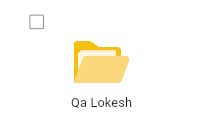
Task: this is a automation process for DMS 

Workflow: Main

Step 1: Screen CV Click - Icon (Main)

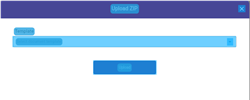
Step 2: CV Screen Scope 'BODY' on the page

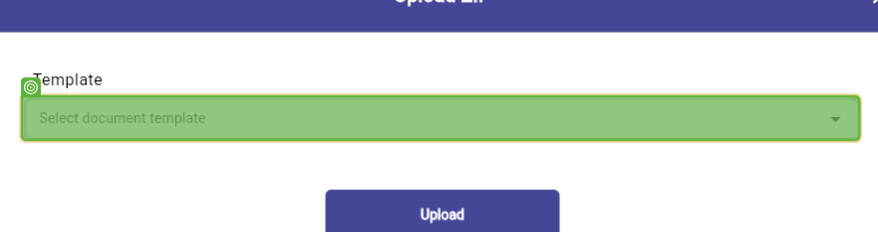
Step 3: CV Click - 'Inputbox'

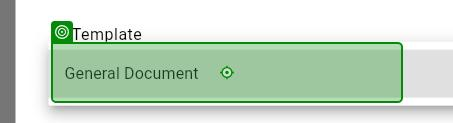
Step 4: click on 'firefox.exe synergydms.…(42)'

Step 5: click on 'firefox.exe synergydms.…(43)' (no picture)

Step 6: click on 'firefox.exe File Upload' (no picture)

Step 7: type "C:\Users\xtpl\Documents\UiPath\compressed folder bots\Bls_uk_prod.zip" into 'Edit(2)' in window 'File Upload' (firefox.exe) (no picture)

Step 8: click on 'unchecked' in window 'File Upload' (firefox.exe) (no picture)

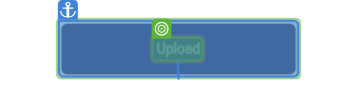
Step 9: CV Click - Text

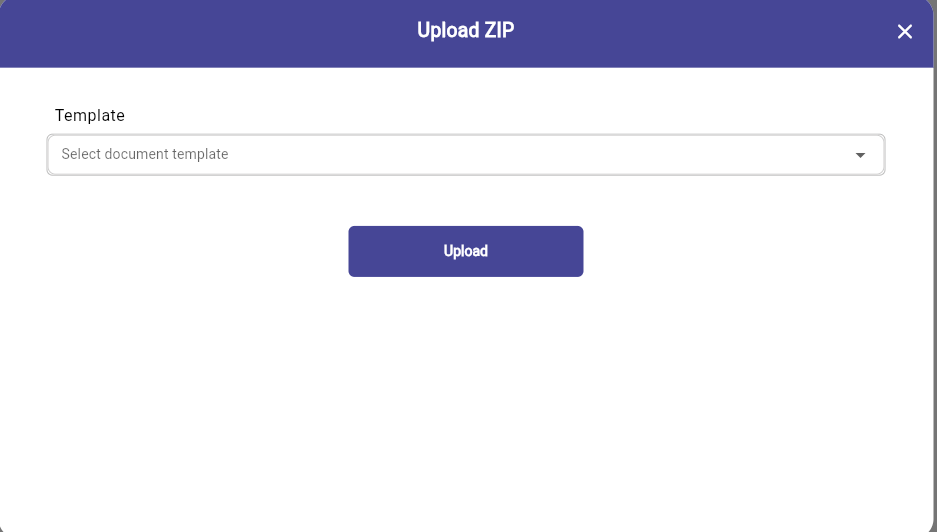
Step 10: Screen CV Click - InputBox (Main)

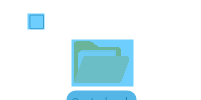
Step 11: CV Screen Scope 'FLUTTER-VIEW' on the page

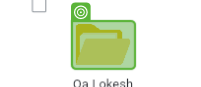
Step 12: CV Click - 'Icon'

Step 13: Screen CV Click - Icon (Main) (same screen as step 1)

Step 14: check 'firefox.exe synergydms.…(44)' (no picture)

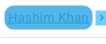
Step 15: CV Screen Scope 'BODY' on the page

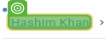
Step 16: CV Click - Text
